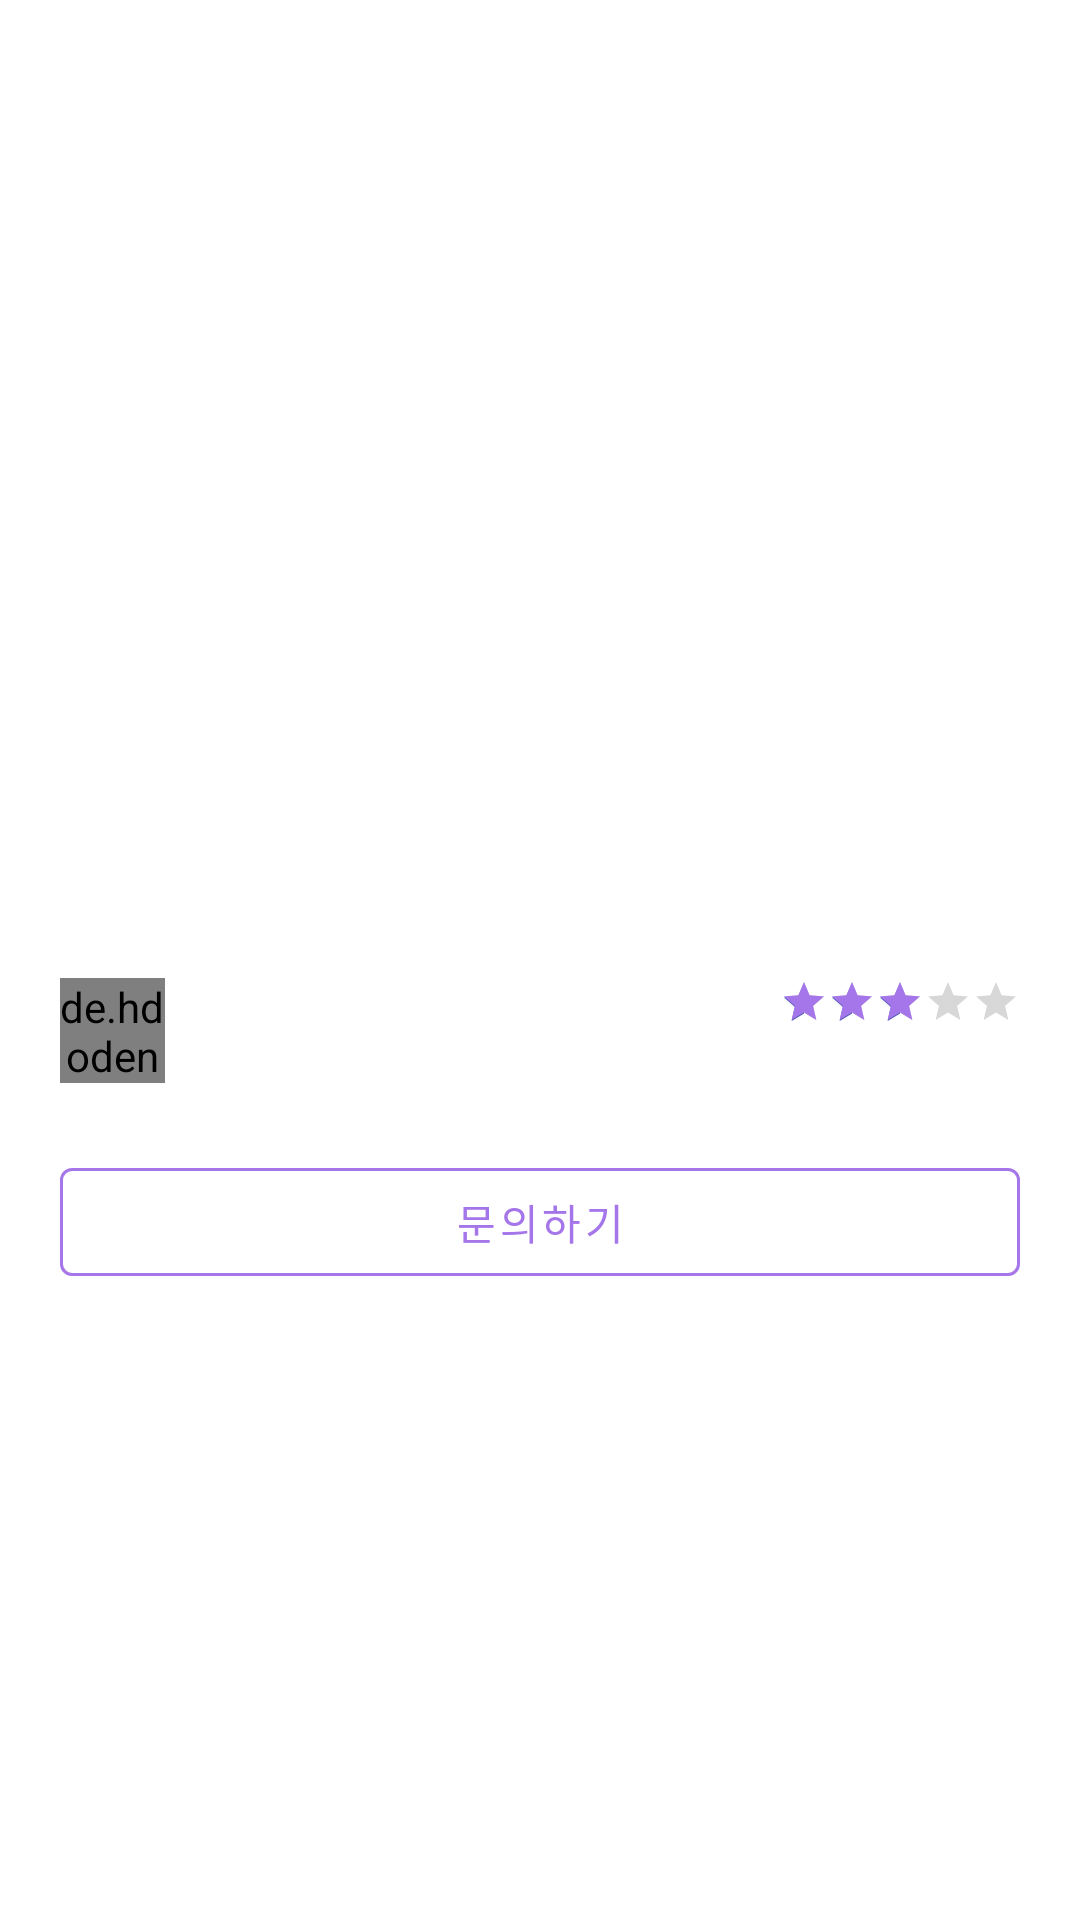

Write the Android layout XML for this screen, with the resource values it uses.
<!-- AndroidManifest.xml: application theme AppTheme -->
<!-- res/layout/activity_detail.xml -->
<?xml version="1.0" encoding="utf-8"?>
<androidx.constraintlayout.widget.ConstraintLayout
    xmlns:android="http://schemas.android.com/apk/res/android"
    xmlns:app="http://schemas.android.com/apk/res-auto"
    xmlns:tools="http://schemas.android.com/tools"
    android:layout_width="match_parent"
    android:layout_height="match_parent"
    tools:context=".view.main.recipe.DetailActivity">

    <androidx.appcompat.widget.Toolbar
        android:layout_width="match_parent"
        android:layout_height="?attr/actionBarSize"
        app:contentInsetStart="0dp"
        app:layout_constraintTop_toTopOf="parent"
        android:id="@+id/tool_bar">

        <RelativeLayout
            android:layout_width="match_parent"
            android:layout_height="match_parent">

            <ImageView
                android:id="@+id/iv_back"
                android:layout_width="?attr/actionBarSize"
                android:layout_height="match_parent"
                android:src="@drawable/ic_arrow"
                android:padding="14dp" />

            <ImageView
                android:id="@+id/iv_option_menu"
                android:layout_width="35dp"
                android:layout_height="35dp"
                android:layout_alignParentRight="true"
                android:layout_marginTop="10dp"
                android:layout_marginEnd="7dp"
                android:paddingTop="7dp"
                android:paddingEnd="7dp"
                android:paddingBottom="7dp"
                android:src="@drawable/ic_option_menu"
                android:visibility="invisible" />
        </RelativeLayout>


    </androidx.appcompat.widget.Toolbar>

    <de.hdodenhof.circleimageview.CircleImageView
        android:layout_width="35dp"
        android:layout_height="35dp"
        app:layout_constraintStart_toStartOf="parent"
        app:layout_constraintTop_toBottomOf="@+id/iv_recipe"
        android:layout_marginStart="20dp"
        android:layout_marginTop="20dp"
        android:id="@+id/iv_profile"
        tools:src="@drawable/hoseop_profile"/>

    <TextView
        android:layout_width="wrap_content"
        android:layout_height="wrap_content"
        android:id="@+id/tv_user_nickname"
        android:textSize="@dimen/body_text_size"
        android:textColor="@color/black"
        tools:text="정호섭"
        app:layout_constraintStart_toEndOf="@id/iv_profile"
        app:layout_constraintTop_toBottomOf="@+id/iv_recipe"
        android:layout_marginTop="20dp"
        android:layout_marginStart="10dp" />

    <TextView
        android:layout_width="wrap_content"
        android:layout_height="wrap_content"
        android:id="@+id/tv_date"
        android:textSize="@dimen/small_text_size"
        android:textColor="@color/dark_gray"
        app:layout_constraintTop_toBottomOf="@+id/tv_user_nickname"
        app:layout_constraintStart_toEndOf="@id/iv_profile"
        android:layout_marginLeft="10dp"
        android:layout_marginTop="2dp"
        tools:text="10일 전" />

    <RatingBar
        android:layout_width="wrap_content"
        android:layout_height="wrap_content"
        app:layout_constraintEnd_toEndOf="parent"
        app:layout_constraintTop_toBottomOf="@+id/iv_recipe"
        android:rating="3"
        android:progressTint="@color/colorPrimary"
        android:id="@+id/rating_bar"
        style="?android:attr/ratingBarStyleSmall"
        android:layout_marginTop="20dp"
        android:layout_marginEnd="20dp" />

    <ImageView
        android:layout_width="match_parent"
        android:layout_height="250dp"
        app:layout_constraintTop_toBottomOf="@+id/tool_bar"
        tools:src="@drawable/sample_feed_image"
        android:scaleType="centerCrop"
        android:id="@+id/iv_recipe" />

    <com.google.android.material.button.MaterialButton
        android:layout_width="match_parent"
        android:layout_height="wrap_content"
        app:layout_constraintTop_toBottomOf="@id/tv_date"
        android:layout_marginStart="20dp"
        android:layout_marginEnd="20dp"
        android:layout_marginTop="20dp"
        android:id="@+id/btn_question"
        android:text="문의하기"
        android:textColor="@color/colorPrimary"
        app:strokeColor="@color/colorPrimary"
        app:rippleColor="@color/colorPrimary30"
        style="@style/Widget.MaterialComponents.Button.OutlinedButton" />

    <ScrollView
        android:layout_width="match_parent"
        android:layout_height="0dp"
        app:layout_constraintTop_toBottomOf="@+id/btn_question"
        app:layout_constraintBottom_toBottomOf="parent"
        android:layout_margin="20dp">

        <TextView
            android:layout_width="match_parent"
            android:layout_height="wrap_content"
            android:textSize="@dimen/body_text_size"
            android:textColor="@color/dark_gray"
            tools:text="@string/dummy_text"
            android:id="@+id/tv_content" />

    </ScrollView>

</androidx.constraintlayout.widget.ConstraintLayout>
<!-- resources referenced by this layout -->
<resources>
  <color name="black">#000000</color>
  <color name="colorPrimary">#A576EA</color>
  <color name="colorPrimary30">#4DA576EA</color>
  <color name="dark_gray">#535353</color>
  <dimen name="body_text_size">14dp</dimen>
  <dimen name="small_text_size">12dp</dimen>
  <!-- drawable hoseop_profile: jpg bitmap (drawable, 17784 bytes) -->
  <string name="dummy_text">
          Lorem ipsum dolor sit amet, consectetuer adipiscing elit. Aenean commodo ligula eget dolor. Aenean massa. Cum sociis natoque penatibus et magnis dis parturient montes, nascetur ridiculus mus. Donec quam felis, ultricies nec, pellentesque eu, pretium quis, sem. Nulla consequat massa quis enim. Donec pede justo, fringilla vel, aliquet nec, vulputate
      </string>
  <style name="AppTheme" parent="Theme.MaterialComponents.DayNight.NoActionBar">
          
          <item name="colorPrimary">@color/colorPrimary</item>
          <item name="colorPrimaryDark">@color/dark_gray</item>
          <item name="colorAccent">@color/colorAccent</item>
          <item name="android:windowBackground">@color/white</item>
          <item name="android:statusBarColor" tools:targetApi="m">@color/white</item>
          <item name="android:windowLightStatusBar" tools:targetApi="m">true</item>
          <item name="android:ambientShadowAlpha">0.03</item>
          <item name="android:spotShadowAlpha">0.05</item>
      </style>
  <color name="colorAccent">#3F51B5</color>
  <color name="white">#ffffff</color>
</resources>
